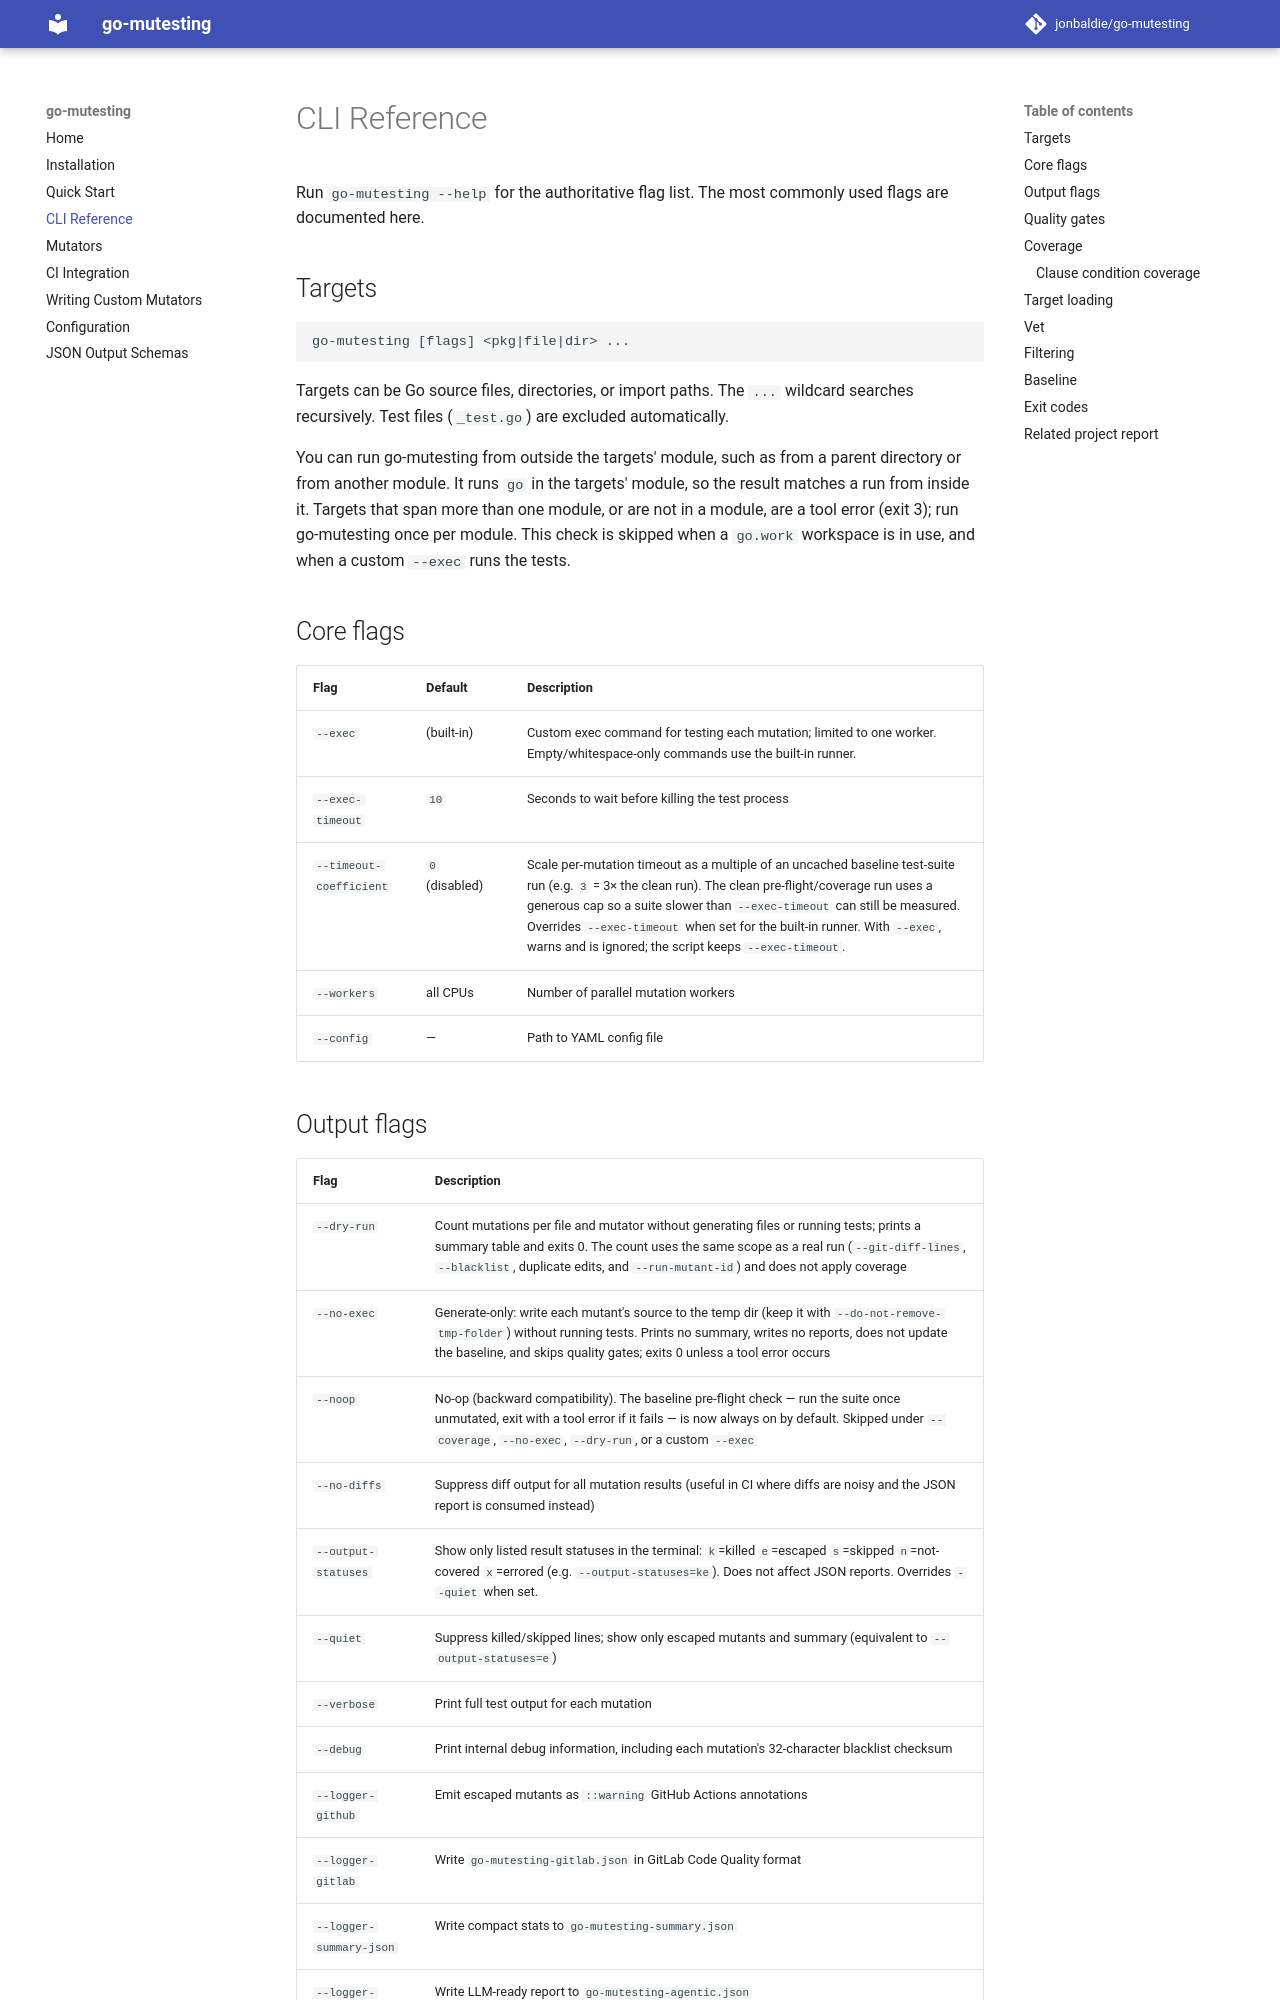

repository: jonbaldie/go-mutesting · page: cli/index.html · generator: mkdocs

# CLI Reference

Run `go-mutesting --help` for the authoritative flag list. The most commonly used flags are documented here.

## Targets

```
go-mutesting [flags] <pkg|file|dir> ...
```

Targets can be Go source files, directories, or import paths. The `...` wildcard searches recursively. Test files (`_test.go`) are excluded automatically.

You can run go-mutesting from outside the targets' module, such as from a parent directory or from another module. It runs `go` in the targets' module, so the result matches a run from inside it. Targets that span more than one module, or are not in a module, are a tool error (exit 3); run go-mutesting once per module. This check is skipped when a `go.work` workspace is in use, and when a custom `--exec` runs the tests.

## Core flags

| Flag | Default | Description |
| :--- | :------ | :---------- |
| `--exec` | (built-in) | Custom exec command for testing each mutation; limited to one worker. Empty/whitespace-only commands use the built-in runner. |
| `--exec-timeout` | `10` | Seconds to wait before killing the test process |
| `--timeout-coefficient` | `0` (disabled) | Scale per-mutation timeout as a multiple of an uncached baseline test-suite run (e.g. `3` = 3× the clean run). The clean pre-flight/coverage run uses a generous cap so a suite slower than `--exec-timeout` can still be measured. Overrides `--exec-timeout` when set for the built-in runner. With `--exec`, warns and is ignored; the script keeps `--exec-timeout`. |
| `--workers` | all CPUs | Number of parallel mutation workers |
| `--config` | — | Path to YAML config file |
